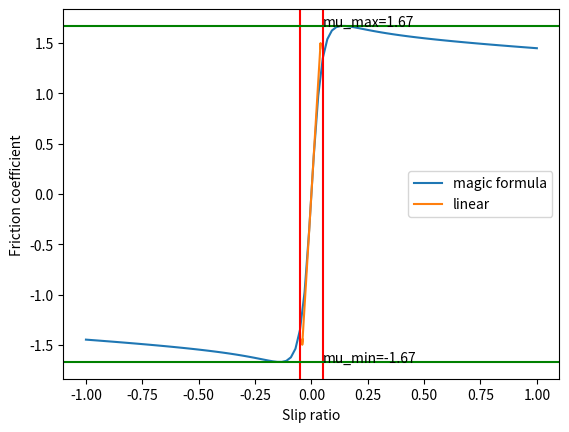

Write Python code to recreate this figure.
import numpy as np
import matplotlib.pyplot as plt


class VehicleParams:

    # Sampling time
    dt = 0.01

    # Aero
    A_front = 1.61
    c_drag = 0.97
    c_lift = 2.33
    rho_air = 1.2

    # Motor
    w_m_max = 681
    tau_m_max = 21
    gear_ratio = 13.188
    tau_w_max = 129

    # Steering
    kin = 0.233
    kout = 0.162

    # Rigid parameters
    g = 9.81
    lzz = 180
    a = 1.24
    b = 1.24
    l = 1.57
    lf = 0.785
    lr = 0.785
    m_car = 300
    z_cg = 0.295

    # Wheel parameters
    Iw = 0.3
    Rw = 0.202
    kb = 0.18
    kd = 0.17
    ks = 15
    old_mu_max = 1.67
    mu_max = 1.67
    wheel_names = ['FL', 'FR', 'RL', 'RR']

    # Tire parameters
    B = 11.15
    C = 1.98
    D = 1.67
    E = 0.97
    BCD = B * C * D

    @classmethod
    def magic_formula(cls, slip_ratio: float | np.ndarray) -> float | np.ndarray:
        """
        :param slip_ratio:
        :return: mu
        """
        B, C, D, E = cls.B, cls.C, cls.D, cls.E
        mu = D * np.sin(C * np.arctan(B * slip_ratio - E * (B * slip_ratio - np.arctan(B * slip_ratio))))
        return mu * (cls.mu_max / cls.old_mu_max)

    @classmethod
    def linear_inverse_magic_formula(cls, mu: float | np.ndarray) -> float | np.ndarray:
        """
        :param mu:
        :return: slip_ratio
        """
        return mu / cls.BCD

    @classmethod
    def set_mu_max(cls, mu_max: float):
        cls.mu_max = mu_max


if __name__ == '__main__':
    slip_range = np.linspace(-1.0, 1.0, 100)
    mus = [VehicleParams().magic_formula(s) for s in slip_range]
    fmus = list(filter(lambda x: abs(x) < 1.5, mus))
    slip_range_inv = [VehicleParams().linear_inverse_magic_formula(mu) for mu in fmus]

    plt.plot(slip_range, mus, label="magic formula")
    plt.plot(slip_range_inv, fmus, label="linear")
    plt.axvline(x=0.05, color='r')
    plt.axvline(x=-0.05, color='r')

    # Plot the maximum and minimum friction coefficient
    plt.axhline(y=np.max(mus), color='g')
    plt.axhline(y=np.min(mus), color='g')

    plt.text(0.05, np.max(mus), f"mu_max={np.max(mus):.2f}")
    plt.text(0.05, np.min(mus), f"mu_min={np.min(mus):.2f}")

    plt.xlabel("Slip ratio")
    plt.ylabel("Friction coefficient")
    plt.legend()
    plt.show()
